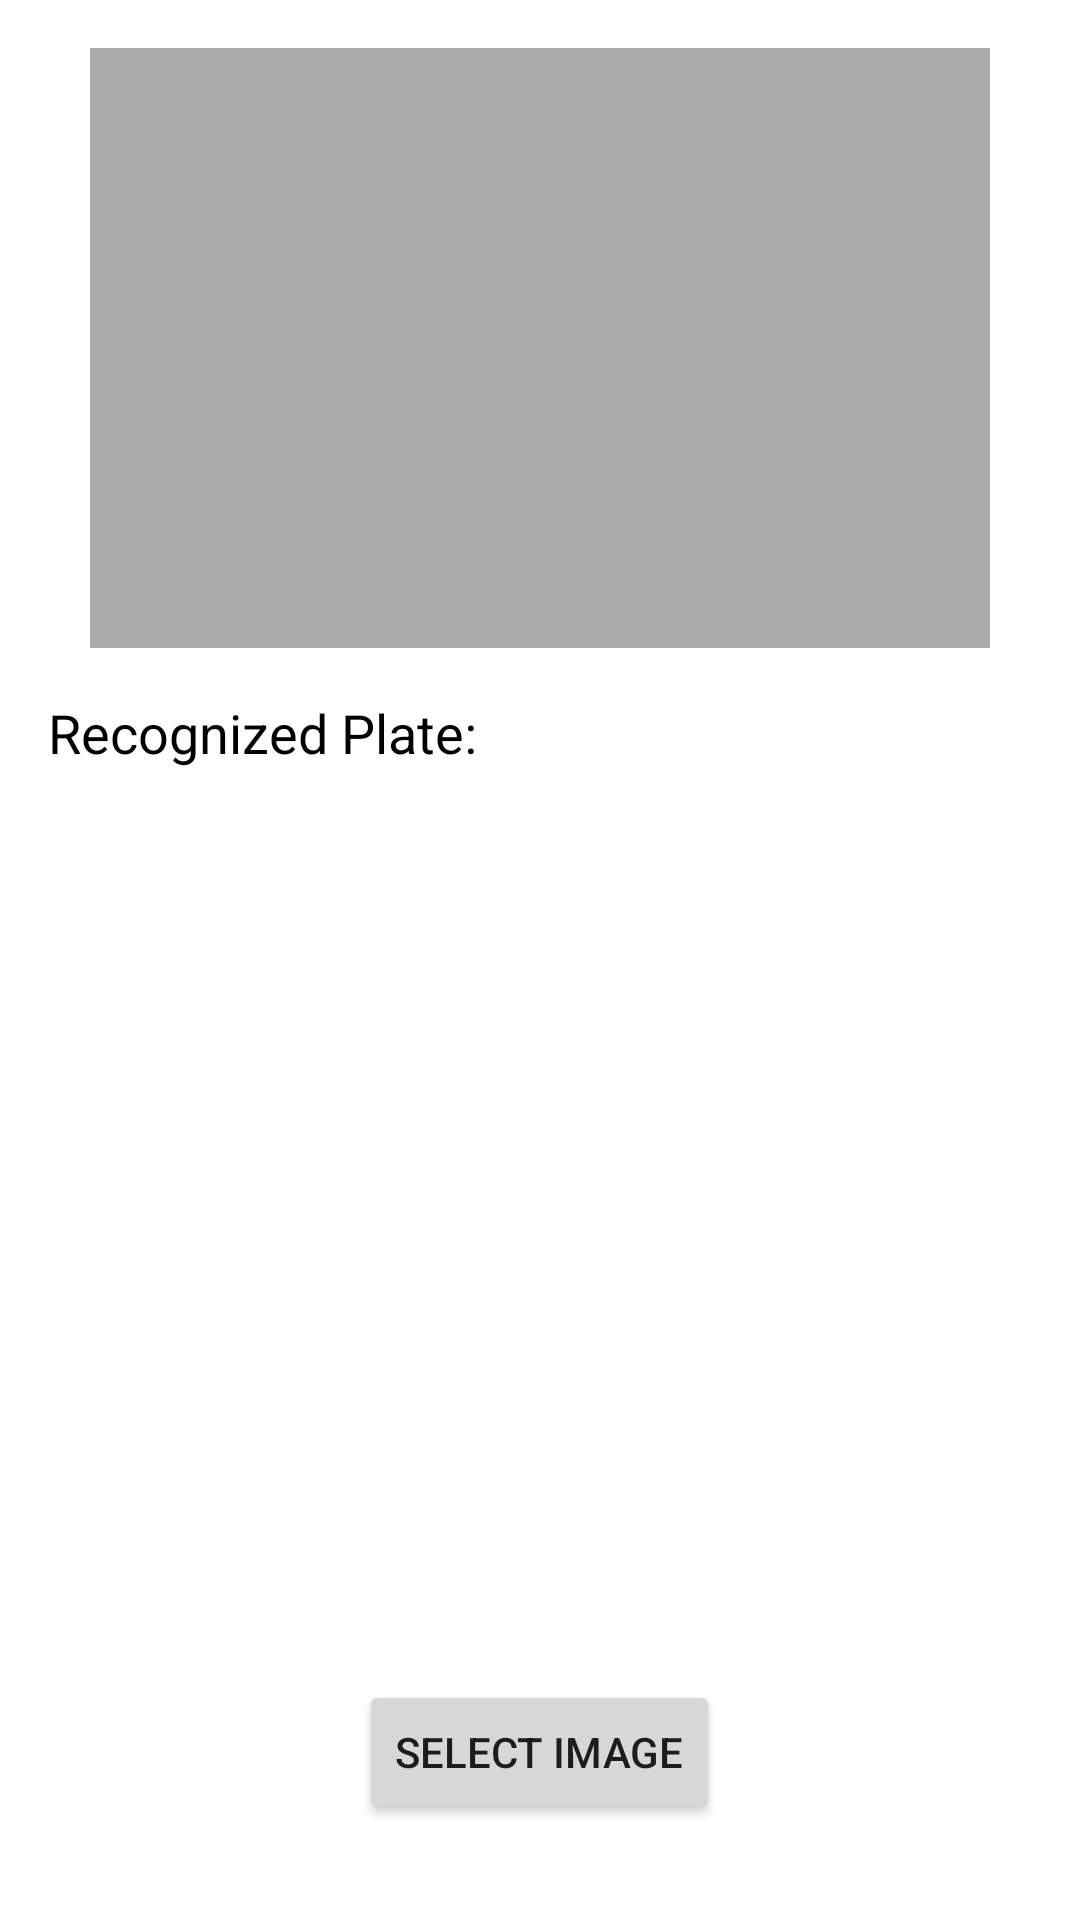

Android layout source for this screen:
<!-- AndroidManifest.xml: application theme Theme.AnprAPI -->
<!-- res/layout/activity_main.xml -->
<?xml version="1.0" encoding="utf-8"?>
<RelativeLayout xmlns:android="http://schemas.android.com/apk/res/android"
    android:layout_width="match_parent"
    android:layout_height="match_parent"
    android:padding="16dp">

    <ImageView
        android:id="@+id/imageView"
        android:layout_width="300dp"
        android:layout_height="200dp"
        android:layout_alignParentTop="true"
        android:layout_centerHorizontal="true"
        android:src="@drawable/upload"
        android:scaleType="centerInside"
        android:background="@android:color/darker_gray" />

    <ProgressBar
        android:id="@+id/homeprogress"
        android:layout_width="wrap_content"
        android:layout_height="wrap_content"
        android:layout_centerInParent="true"
        android:visibility="gone" />

    <TextView
        android:id="@+id/car_plate"
        android:layout_width="wrap_content"
        android:layout_height="wrap_content"
        android:layout_below="@id/imageView"
        android:layout_marginTop="16dp"
        android:text="Recognized Plate: "
        android:textSize="18sp"
        android:textColor="@android:color/black" />


    <Button
        android:id="@+id/next_image"
        android:layout_width="wrap_content"
        android:layout_height="wrap_content"
        android:layout_alignParentBottom="true"
        android:layout_centerHorizontal="true"
        android:layout_marginBottom="16dp"
        android:text="Select Image" />

</RelativeLayout>
<!-- resources referenced by this layout -->
<resources>
  <style name="Theme.AnprAPI" parent="Theme.MaterialComponents.DayNight.DarkActionBar">
          
          <item name="colorPrimary">@color/purple_500</item>
          <item name="colorPrimaryVariant">@color/purple_700</item>
          <item name="colorOnPrimary">@color/white</item>
          
          <item name="colorSecondary">@color/teal_200</item>
          <item name="colorSecondaryVariant">@color/teal_700</item>
          <item name="colorOnSecondary">@color/black</item>
          
          <item name="android:statusBarColor">?attr/colorPrimaryVariant</item>
          
      </style>
  <color name="purple_500">#FF6200EE</color>
  <color name="purple_700">#FF3700B3</color>
  <color name="white">#FFFFFFFF</color>
  <color name="teal_200">#FF03DAC5</color>
  <color name="teal_700">#FF018786</color>
  <color name="black">#FF000000</color>
</resources>
